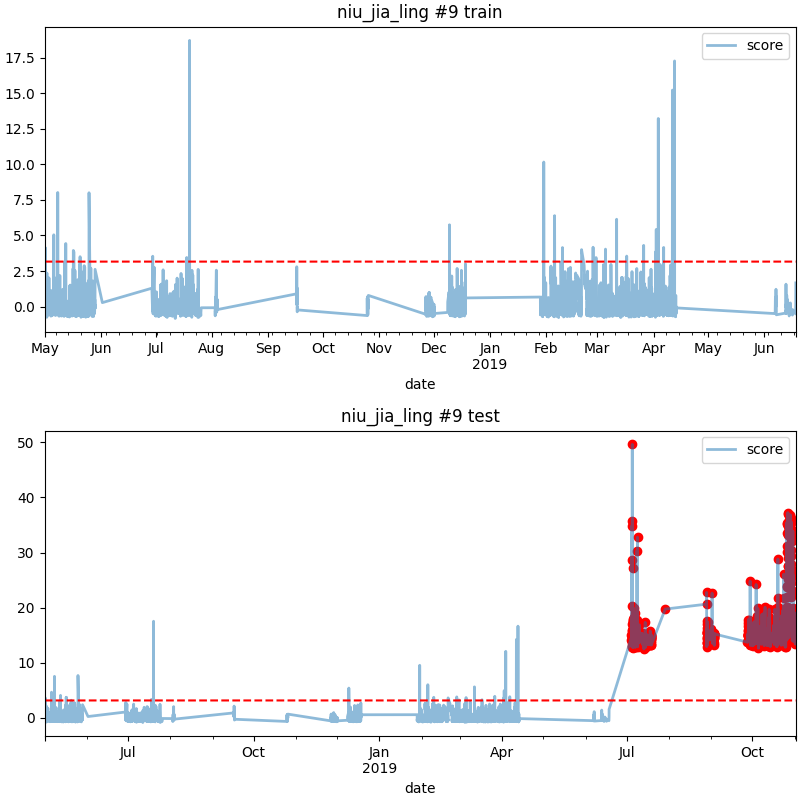

The file beside this chart, header and first rows:
date, score
2019-07-04 14:00, 15.07
2019-07-04 15:00, 14.13
2019-07-04 16:00, 34.76
2019-07-04 17:00, 14.4
2019-07-04 18:00, 14.79
2019-07-04 19:00, 14.89
2019-07-04 20:00, 12.94
2019-07-04 21:00, 12.88
2019-07-04 22:00, 13.2
2019-07-04 23:00, 13.72
2019-07-05 00:00, 15.74
2019-07-05 04:00, 20.34
2019-07-05 05:00, 49.62
2019-07-05 06:00, 15.91
2019-07-05 07:00, 35.68
2019-07-05 08:00, 17.11
2019-07-05 09:00, 28.56
2019-07-05 10:00, 27.15
2019-07-05 11:00, 17.78
2019-07-05 12:00, 16.72
2019-07-05 13:00, 17.95
2019-07-05 14:00, 16.18
2019-07-05 15:00, 15.12
2019-07-05 16:00, 13.91
2019-07-05 17:00, 14.17
2019-07-05 18:00, 14.88
2019-07-05 19:00, 17.5
2019-07-05 20:00, 12.72
2019-07-05 21:00, 13.4
2019-07-05 22:00, 13.43
2019-07-05 23:00, 16.2
2019-07-06 00:00, 15.72
2019-07-06 01:00, 17.43
2019-07-06 02:00, 15.8
2019-07-06 03:00, 19.94
2019-07-06 04:00, 16.14
2019-07-06 05:00, 14.33
2019-07-06 06:00, 18.09
2019-07-06 07:00, 16.56
2019-07-06 08:00, 16.17
2019-07-06 09:00, 13.53
2019-07-06 10:00, 18.27
2019-07-06 11:00, 15.5
2019-07-06 12:00, 13.61
2019-07-06 13:00, 13.06
2019-07-06 14:00, 14.08
2019-07-06 15:00, 13.59
2019-07-06 16:00, 13.29
2019-07-06 17:00, 14.44
2019-07-06 18:00, 14.44
2019-07-06 19:00, 13.15
2019-07-06 20:00, 14.3
2019-07-06 21:00, 13.92
2019-07-06 22:00, 13.36
2019-07-06 23:00, 13.59
2019-07-07 00:00, 19.05
2019-07-07 01:00, 16.61
2019-07-07 02:00, 14.46
2019-07-07 03:00, 14.86
2019-07-07 04:00, 13.73
... 954 more rows
